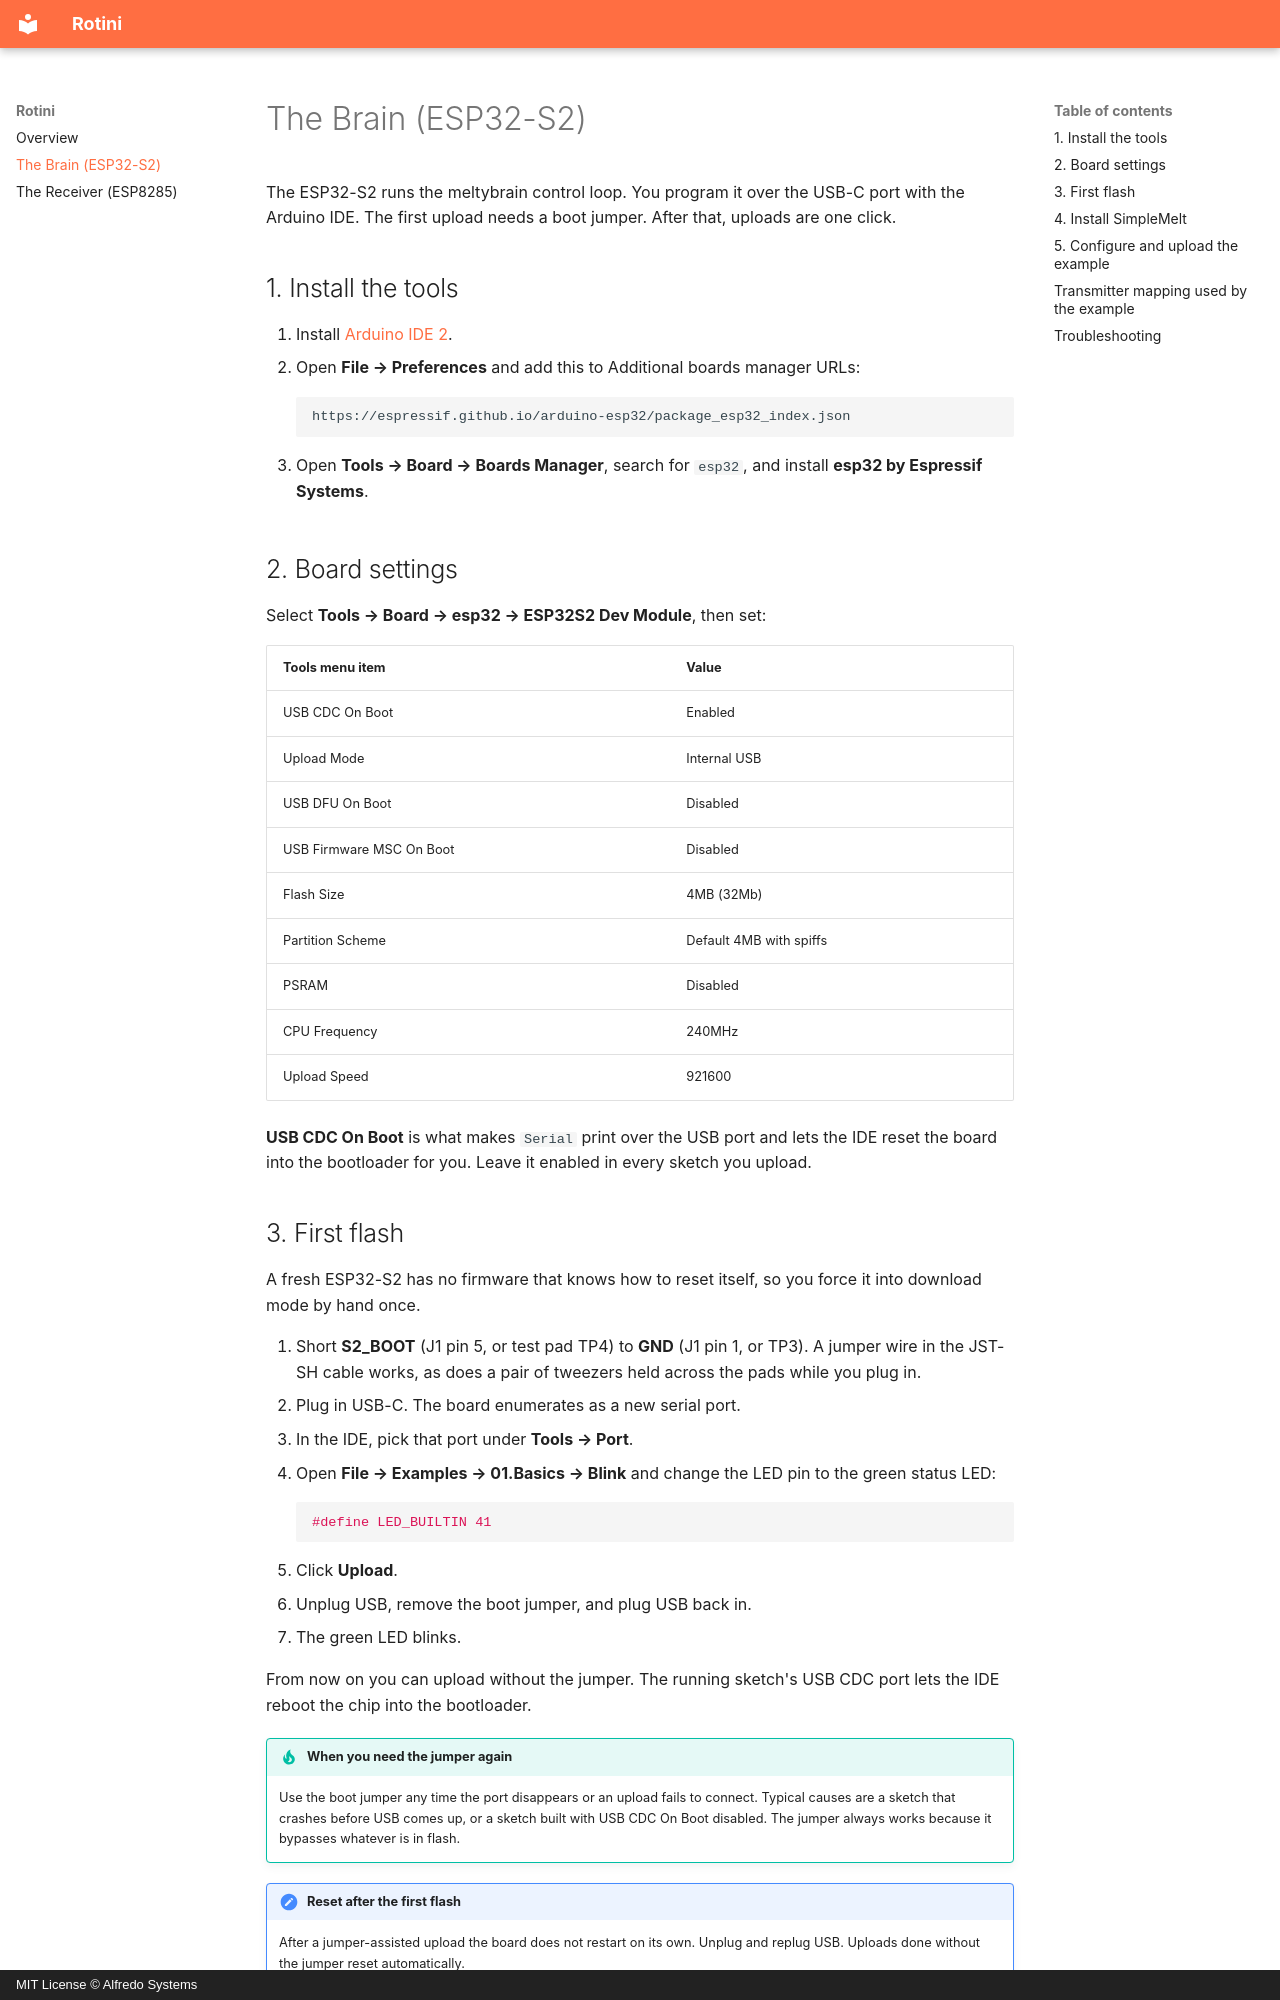

repository: AlfredoSystems/Rotini-Hardware · page: brain/index.html · generator: mkdocs · copyright: MIT License © Alfredo Systems

# The Brain (ESP32-S2)

The ESP32-S2 runs the meltybrain control loop. You program it over the USB-C port with the Arduino IDE. The first upload needs a boot jumper. After that, uploads are one click.

## 1. Install the tools

1. Install [Arduino IDE 2](https://www.arduino.cc/en/software).
2. Open **File → Preferences** and add this to Additional boards manager URLs:

    ```
    https://espressif.github.io/arduino-esp32/package_esp32_index.json
    ```

3. Open **Tools → Board → Boards Manager**, search for `esp32`, and install **esp32 by Espressif Systems**.

## 2. Board settings

Select **Tools → Board → esp32 → ESP32S2 Dev Module**, then set:

| Tools menu item | Value |
|---|---|
| USB CDC On Boot | Enabled |
| Upload Mode | Internal USB |
| USB DFU On Boot | Disabled |
| USB Firmware MSC On Boot | Disabled |
| Flash Size | 4MB (32Mb) |
| Partition Scheme | Default 4MB with spiffs |
| PSRAM | Disabled |
| CPU Frequency | 240MHz |
| Upload Speed | 921600 |

**USB CDC On Boot** is what makes `Serial` print over the USB port and lets the IDE reset the board into the bootloader for you. Leave it enabled in every sketch you upload.

## 3. First flash

A fresh ESP32-S2 has no firmware that knows how to reset itself, so you force it into download mode by hand once.

1. Short **S2_BOOT** (J1 pin 5, or test pad TP4) to **GND** (J1 pin 1, or TP3). A jumper wire in the JST-SH cable works, as does a pair of tweezers held across the pads while you plug in.
2. Plug in USB-C. The board enumerates as a new serial port.
3. In the IDE, pick that port under **Tools → Port**.
4. Open **File → Examples → 01.Basics → Blink** and change the LED pin to the green status LED:

    ```cpp
    #define LED_BUILTIN 41
    ```

5. Click **Upload**.
6. Unplug USB, remove the boot jumper, and plug USB back in.
7. The green LED blinks.

From now on you can upload without the jumper. The running sketch's USB CDC port lets the IDE reboot the chip into the bootloader.

!!! tip "When you need the jumper again"
    Use the boot jumper any time the port disappears or an upload fails to connect. Typical causes are a sketch that crashes before USB comes up, or a sketch built with USB CDC On Boot disabled. The jumper always works because it bypasses whatever is in flash.

!!! note "Reset after the first flash"
    After a jumper-assisted upload the board does not restart on its own. Unplug and replug USB. Uploads done without the jumper reset automatically.
